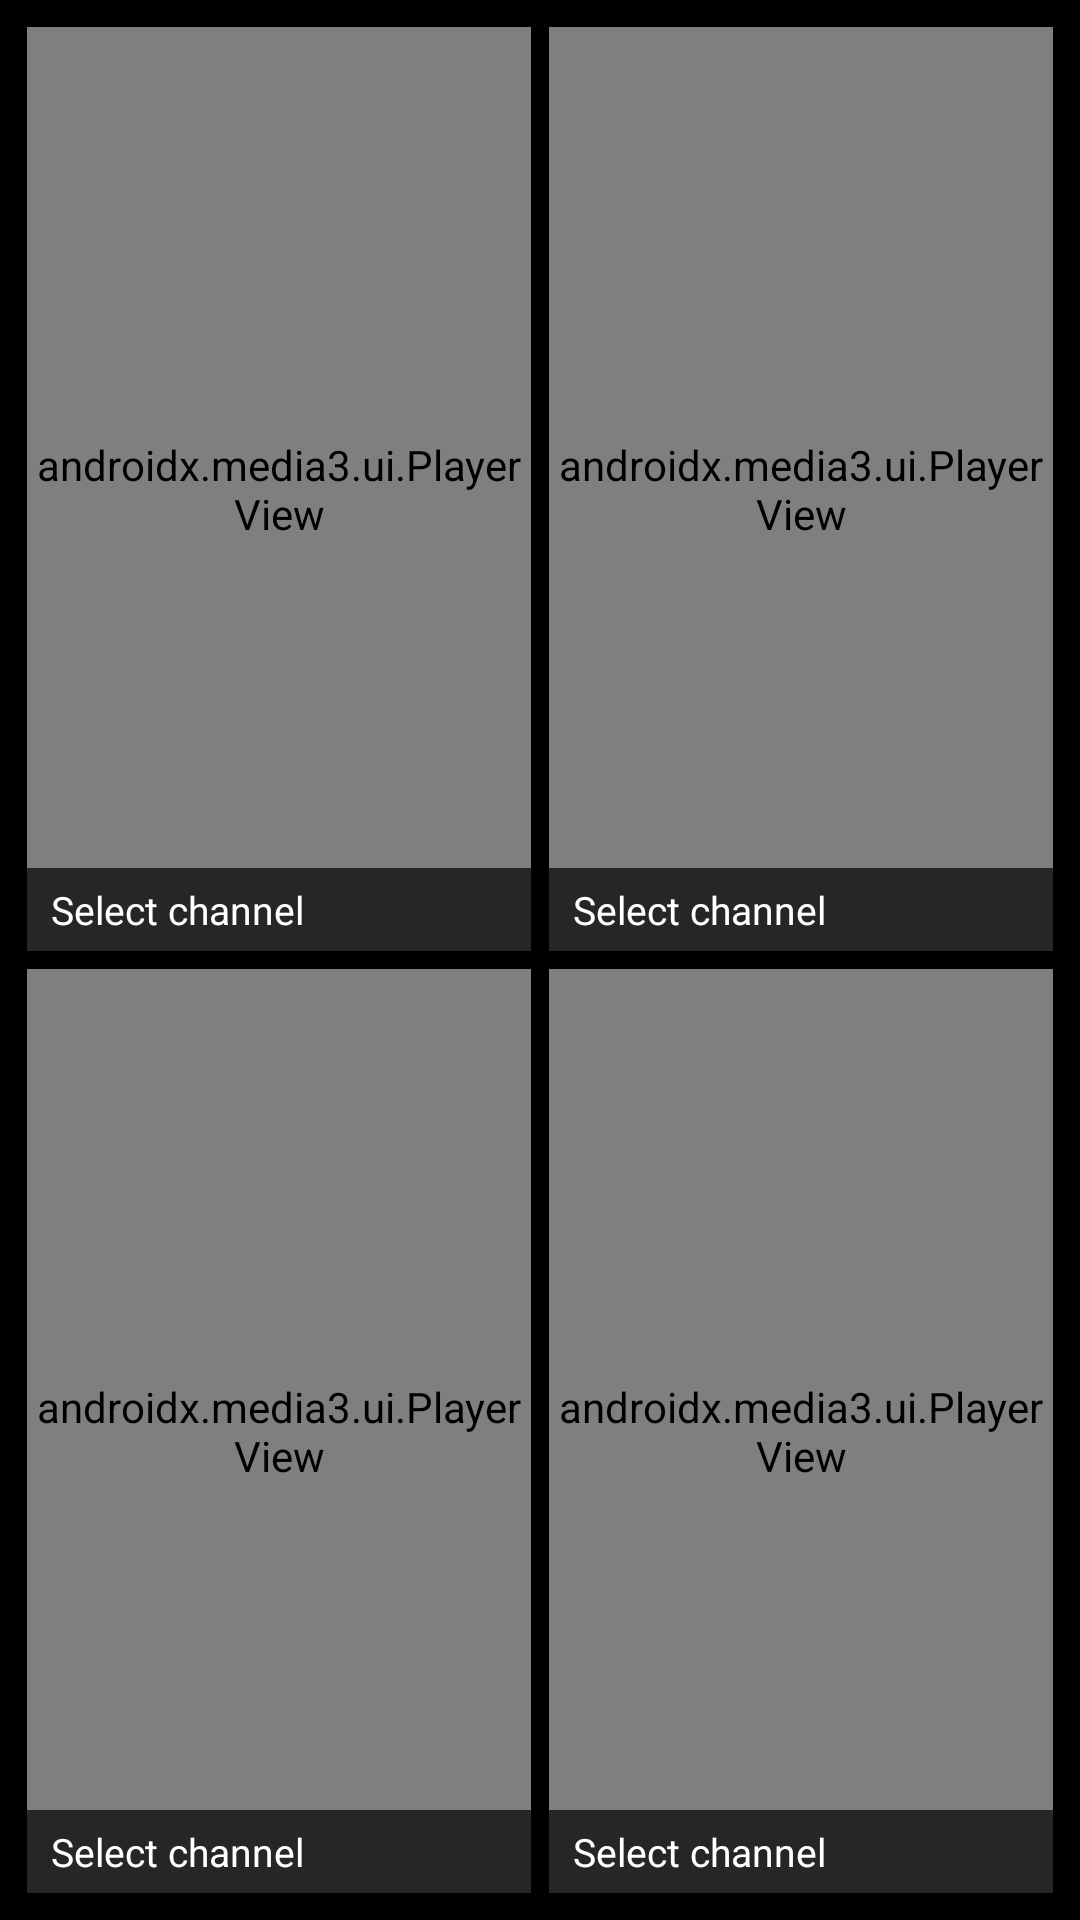

Here is an Android app screen rendered from its layout file. Give the layout XML and the strings, colors and styles it references.
<!-- AndroidManifest.xml: application theme Theme.Network24 -->
<!-- res/layout/activity_multiview.xml -->
<?xml version="1.0" encoding="utf-8"?>
<androidx.constraintlayout.widget.ConstraintLayout xmlns:android="http://schemas.android.com/apk/res/android"
    xmlns:app="http://schemas.android.com/apk/res-auto"
    android:layout_width="match_parent"
    android:layout_height="match_parent"
    android:background="#000000"
    android:padding="6dp">

    <FrameLayout android:id="@+id/slot1" android:layout_width="0dp" android:layout_height="0dp" android:layout_margin="3dp" android:background="@drawable/bg_multiview_slot" android:clickable="true" android:focusable="true" android:nextFocusRight="@id/slot2" android:nextFocusDown="@id/slot3" app:layout_constraintTop_toTopOf="parent" app:layout_constraintStart_toStartOf="parent" app:layout_constraintEnd_toStartOf="@id/guidelineVertical" app:layout_constraintBottom_toTopOf="@id/guidelineHorizontal">
        <androidx.media3.ui.PlayerView android:id="@+id/playerView1" android:layout_width="match_parent" android:layout_height="match_parent" app:use_controller="false" app:show_buffering="always" app:resize_mode="fit" app:surface_type="surface_view" />
        <ProgressBar android:id="@+id/progress1" android:layout_width="36dp" android:layout_height="36dp" android:layout_gravity="center" android:visibility="gone" />
        <TextView android:id="@+id/label1" style="@style/MultiViewLabel" android:text="Select channel" />
    </FrameLayout>

    <FrameLayout android:id="@+id/slot2" android:layout_width="0dp" android:layout_height="0dp" android:layout_margin="3dp" android:background="@drawable/bg_multiview_slot" android:clickable="true" android:focusable="true" android:nextFocusLeft="@id/slot1" android:nextFocusDown="@id/slot4" app:layout_constraintTop_toTopOf="parent" app:layout_constraintStart_toEndOf="@id/guidelineVertical" app:layout_constraintEnd_toEndOf="parent" app:layout_constraintBottom_toTopOf="@id/guidelineHorizontal">
        <androidx.media3.ui.PlayerView android:id="@+id/playerView2" android:layout_width="match_parent" android:layout_height="match_parent" app:use_controller="false" app:show_buffering="always" app:resize_mode="fit" app:surface_type="surface_view" />
        <ProgressBar android:id="@+id/progress2" android:layout_width="36dp" android:layout_height="36dp" android:layout_gravity="center" android:visibility="gone" />
        <TextView android:id="@+id/label2" style="@style/MultiViewLabel" android:text="Select channel" />
    </FrameLayout>

    <FrameLayout android:id="@+id/slot3" android:layout_width="0dp" android:layout_height="0dp" android:layout_margin="3dp" android:background="@drawable/bg_multiview_slot" android:clickable="true" android:focusable="true" android:nextFocusRight="@id/slot4" android:nextFocusUp="@id/slot1" app:layout_constraintTop_toBottomOf="@id/guidelineHorizontal" app:layout_constraintStart_toStartOf="parent" app:layout_constraintEnd_toStartOf="@id/guidelineVertical" app:layout_constraintBottom_toBottomOf="parent">
        <androidx.media3.ui.PlayerView android:id="@+id/playerView3" android:layout_width="match_parent" android:layout_height="match_parent" app:use_controller="false" app:show_buffering="always" app:resize_mode="fit" app:surface_type="surface_view" />
        <ProgressBar android:id="@+id/progress3" android:layout_width="36dp" android:layout_height="36dp" android:layout_gravity="center" android:visibility="gone" />
        <TextView android:id="@+id/label3" style="@style/MultiViewLabel" android:text="Select channel" />
    </FrameLayout>

    <FrameLayout android:id="@+id/slot4" android:layout_width="0dp" android:layout_height="0dp" android:layout_margin="3dp" android:background="@drawable/bg_multiview_slot" android:clickable="true" android:focusable="true" android:nextFocusLeft="@id/slot3" android:nextFocusUp="@id/slot2" app:layout_constraintTop_toBottomOf="@id/guidelineHorizontal" app:layout_constraintStart_toEndOf="@id/guidelineVertical" app:layout_constraintEnd_toEndOf="parent" app:layout_constraintBottom_toBottomOf="parent">
        <androidx.media3.ui.PlayerView android:id="@+id/playerView4" android:layout_width="match_parent" android:layout_height="match_parent" app:use_controller="false" app:show_buffering="always" app:resize_mode="fit" app:surface_type="surface_view" />
        <ProgressBar android:id="@+id/progress4" android:layout_width="36dp" android:layout_height="36dp" android:layout_gravity="center" android:visibility="gone" />
        <TextView android:id="@+id/label4" style="@style/MultiViewLabel" android:text="Select channel" />
    </FrameLayout>

    <androidx.constraintlayout.widget.Guideline android:id="@+id/guidelineVertical" android:layout_width="wrap_content" android:layout_height="wrap_content" android:orientation="vertical" app:layout_constraintGuide_percent="0.5" />
    <androidx.constraintlayout.widget.Guideline android:id="@+id/guidelineHorizontal" android:layout_width="wrap_content" android:layout_height="wrap_content" android:orientation="horizontal" app:layout_constraintGuide_percent="0.5" />
</androidx.constraintlayout.widget.ConstraintLayout>
<!-- resources referenced by this layout -->
<resources>
  <!-- drawable bg_multiview_slot (drawable) -->
  <?xml version="1.0" encoding="utf-8"?>
  <selector xmlns:android="http://schemas.android.com/apk/res/android">
      <item android:state_pressed="true"><shape><solid android:color="@color/selection_surface_pressed"/><stroke android:width="2dp" android:color="@color/selection_stroke"/></shape></item>
      <item android:state_hovered="true"><shape><solid android:color="@color/selection_surface"/><stroke android:width="2dp" android:color="@color/selection_stroke"/></shape></item>
      <item android:state_focused="true"><shape><solid android:color="@color/selection_surface"/><stroke android:width="2dp" android:color="@color/selection_stroke"/></shape></item>
      <item><shape><solid android:color="#111111"/></shape></item>
  </selector>
  <style name="MultiViewLabel">
      <item name="android:layout_width">match_parent</item>
      <item name="android:layout_height">wrap_content</item>
      <item name="android:layout_gravity">bottom</item>
      <item name="android:background">#B3000000</item>
      <item name="android:paddingStart">8dp</item>
      <item name="android:paddingEnd">8dp</item>
      <item name="android:paddingTop">5dp</item>
      <item name="android:paddingBottom">5dp</item>
      <item name="android:textColor">#FFFFFF</item>
      <item name="android:textSize">13sp</item>
      <item name="android:maxLines">1</item>
      <item name="android:ellipsize">end</item>
  </style>
  <style name="Theme.Network24" parent="Base.Theme.Network24" />
  <color name="selection_surface_pressed">#512D31</color>
  <color name="selection_stroke">#FFFFFF</color>
  <color name="selection_surface">#3A2528</color>
  <style name="Base.Theme.Network24" parent="Theme.Material3.DayNight.NoActionBar">
  
          <item name="android:windowBackground">@color/background</item>
  
      </style>
  <color name="background">#101010</color>
</resources>
